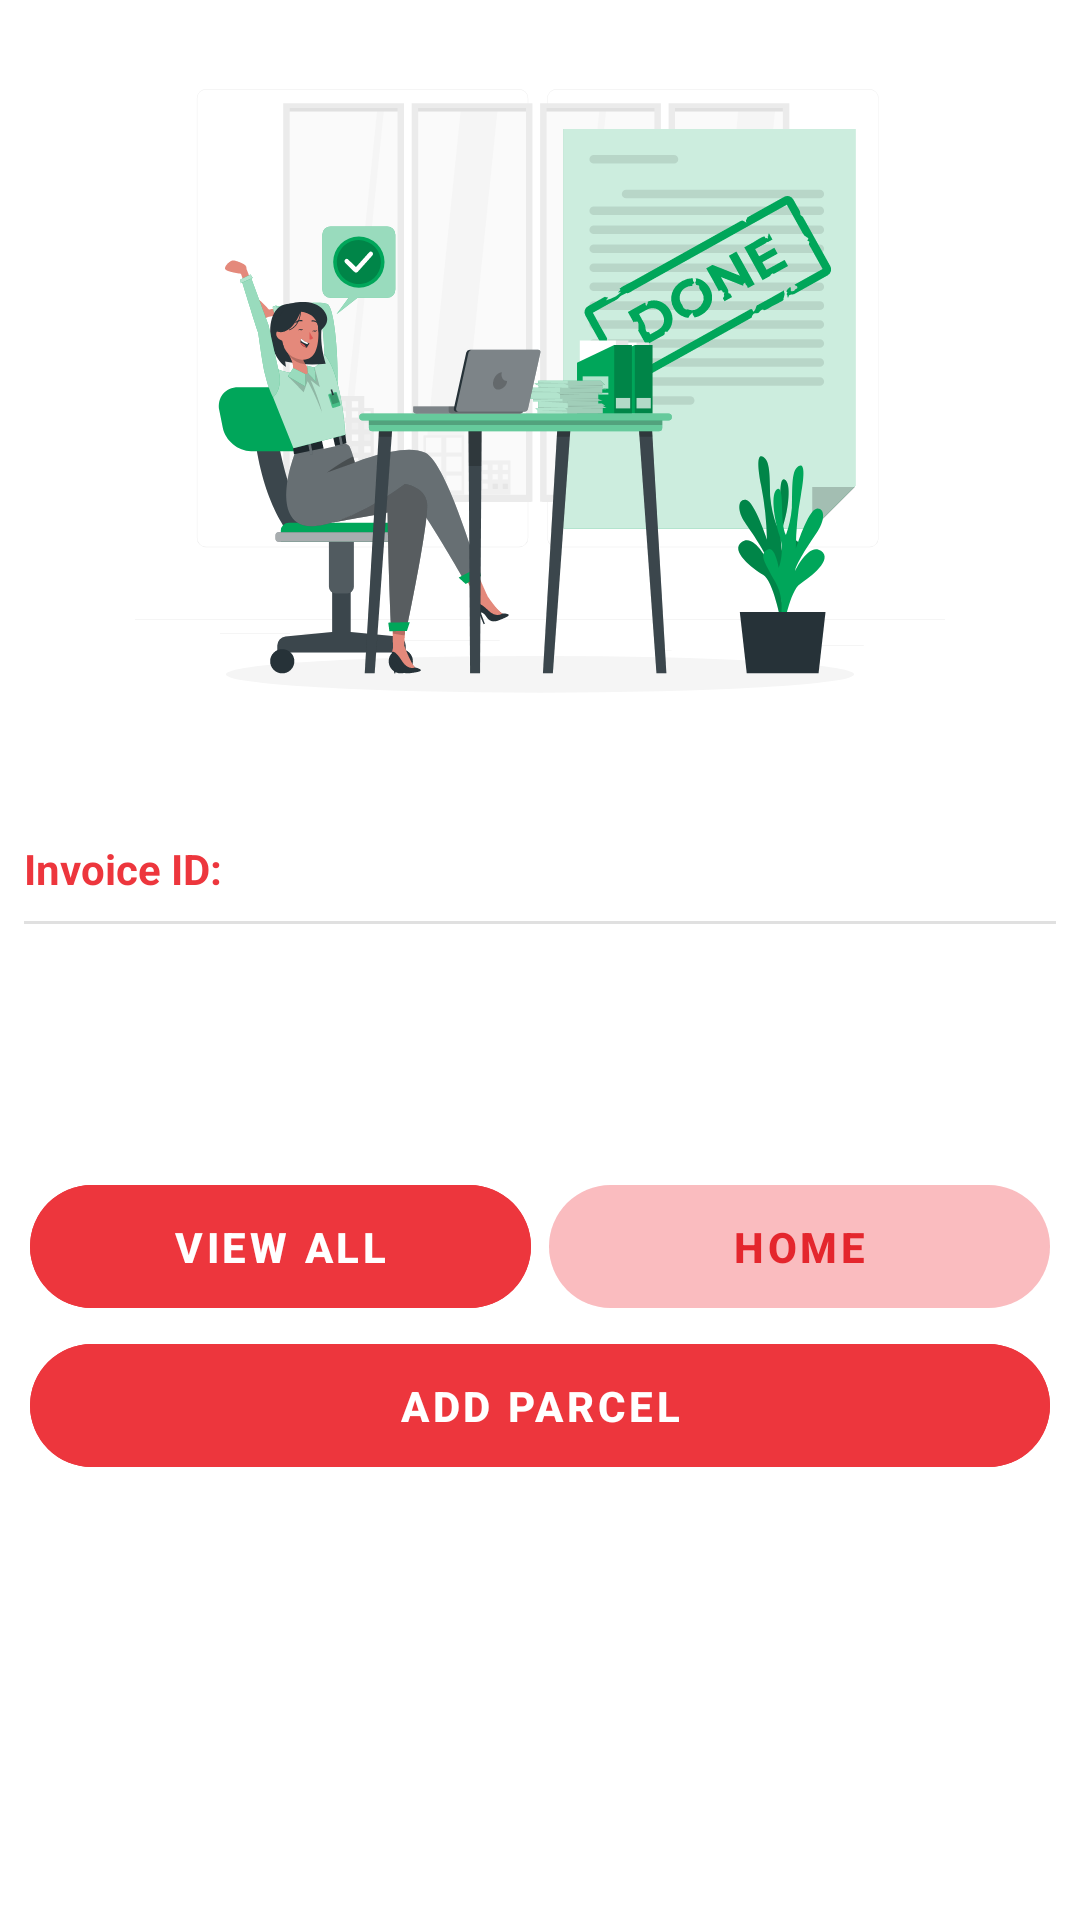

Here is an Android app screen rendered from its layout file. Give the layout XML and the strings, colors and styles it references.
<!-- AndroidManifest.xml: application theme Theme.CourierMerchant.NoActionBar -->
<!-- res/layout/activity_success.xml -->
<?xml version="1.0" encoding="utf-8"?>
<androidx.constraintlayout.widget.ConstraintLayout xmlns:android="http://schemas.android.com/apk/res/android"
    xmlns:app="http://schemas.android.com/apk/res-auto"
    xmlns:tools="http://schemas.android.com/tools"
    android:layout_width="match_parent"
    android:layout_height="match_parent"
    tools:context=".success_view.success">

    <ImageView
        android:id="@+id/top_img_login"
        android:layout_width="match_parent"
        android:layout_height="270dp"
        android:src="@drawable/ic_done_rafiki"
        app:layout_constraintEnd_toEndOf="parent"
        app:layout_constraintHorizontal_bias="0.5"
        app:layout_constraintStart_toStartOf="parent"
        app:layout_constraintTop_toTopOf="parent" />

    <androidx.constraintlayout.widget.ConstraintLayout
        android:layout_width="0dp"
        android:layout_height="wrap_content"
        android:layout_marginTop="8dp"
        app:layout_constraintEnd_toEndOf="parent"
        app:layout_constraintStart_toStartOf="parent"
        app:layout_constraintTop_toBottomOf="@+id/top_img_login"
        app:layout_constraintWidth_max="600dp">

        <TextView
            android:id="@+id/textView28"
            android:layout_width="wrap_content"
            android:layout_height="wrap_content"
            android:layout_marginStart="8dp"
            android:layout_marginTop="2dp"
            android:text="@string/invoice_id"
            android:textColor="@color/main_color"
            android:textStyle="bold"
            app:layout_constraintTop_toTopOf="parent"
            app:layout_constraintStart_toStartOf="parent" />

        <TextView
            android:id="@+id/invid"
            android:layout_width="0dp"
            android:layout_height="wrap_content"
            android:layout_marginStart="2dp"
            android:layout_marginTop="2dp"
            android:layout_marginEnd="8dp"
            android:textAlignment="textEnd"
            android:textColor="@color/main_color"
            android:textStyle="bold"
            app:layout_constraintEnd_toEndOf="parent"
            app:layout_constraintStart_toEndOf="@+id/textView28"
            app:layout_constraintTop_toTopOf="parent"/>

        <View
            android:id="@+id/divider22"
            android:layout_width="0dp"
            android:layout_height="1dp"
            android:layout_marginStart="8dp"
            android:layout_marginTop="8dp"
            android:layout_marginEnd="8dp"
            android:background="?android:attr/listDivider"
            app:layout_constraintEnd_toEndOf="parent"
            app:layout_constraintStart_toStartOf="parent"
            app:layout_constraintTop_toBottomOf="@+id/invid" />

        <TextView
            android:id="@+id/cust_name"
            android:layout_width="wrap_content"
            android:layout_height="wrap_content"
            android:layout_marginStart="8dp"
            android:layout_marginTop="8dp"
            android:textAlignment="textEnd"
            android:textSize="15sp"
            android:textStyle="bold"
            app:layout_constraintStart_toStartOf="parent"
            app:layout_constraintTop_toBottomOf="@+id/divider22" />

        <TextView
            android:id="@+id/cust_phone"
            android:layout_width="wrap_content"
            android:layout_height="wrap_content"
            android:layout_marginStart="8dp"
            android:textAlignment="textEnd"
            android:textSize="15sp"
            android:textStyle="bold"
            app:layout_constraintStart_toStartOf="parent"
            app:layout_constraintTop_toBottomOf="@+id/cust_name" />

        <TextView
            android:id="@+id/cust_address"
            android:layout_width="wrap_content"
            android:layout_height="wrap_content"
            android:layout_marginStart="8dp"
            android:textAlignment="textEnd"
            android:textSize="15sp"
            android:textStyle="bold"
            app:layout_constraintStart_toStartOf="parent"
            app:layout_constraintTop_toBottomOf="@+id/cust_phone" />

        <com.google.android.material.button.MaterialButton
            android:id="@+id/view_btn"
            style="@style/Widget.MaterialComponents.Button.UnelevatedButton"
            android:layout_width="0dp"
            android:layout_height="wrap_content"
            android:layout_marginStart="10dp"
            android:layout_marginTop="12dp"
            android:layout_marginEnd="3dp"
            android:backgroundTint="@color/main_color"
            android:paddingVertical="11dp"
            android:text="@string/view"
            android:textStyle="bold"
            app:cornerRadius="25dp"
            app:layout_constraintEnd_toStartOf="@+id/close"
            app:layout_constraintHorizontal_bias="0.5"
            app:layout_constraintStart_toStartOf="parent"
            app:layout_constraintTop_toBottomOf="@+id/cust_address" />

        <com.google.android.material.button.MaterialButton
            android:id="@+id/close"
            style="@style/Widget.MaterialComponents.Button.UnelevatedButton"
            android:layout_width="0dp"
            android:layout_height="wrap_content"
            android:layout_marginStart="3dp"
            android:layout_marginEnd="10dp"
            android:backgroundTint="@color/second_color"
            android:paddingVertical="11dp"
            android:text="@string/home"
            android:textColor="@color/deep_main"
            android:textStyle="bold"
            app:cornerRadius="25dp"
            app:layout_constraintBottom_toBottomOf="@+id/view_btn"
            app:layout_constraintEnd_toEndOf="parent"
            app:layout_constraintStart_toEndOf="@+id/view_btn"
            app:layout_constraintTop_toTopOf="@+id/view_btn"
            app:rippleColor="#0035AC" />

        <com.google.android.material.button.MaterialButton
            android:id="@+id/link_btn"
            style="@style/Widget.MaterialComponents.Button.UnelevatedButton"
            android:layout_width="0dp"
            android:layout_height="wrap_content"
            android:backgroundTint="@color/main_color"
            android:paddingVertical="11dp"
            android:text="@string/click"
            android:textStyle="bold"
            android:visibility="gone"
            app:cornerRadius="30dp"
            app:layout_constraintEnd_toEndOf="@+id/close"
            app:layout_constraintHorizontal_bias="0.5"
            app:layout_constraintStart_toStartOf="@+id/view_btn"
            app:layout_constraintTop_toBottomOf="@+id/parcel_btn" />

        <com.google.android.material.button.MaterialButton
            android:id="@+id/parcel_btn"
            style="@style/Widget.MaterialComponents.Button.UnelevatedButton"
            android:layout_width="0dp"
            android:layout_height="wrap_content"
            android:backgroundTint="@color/main_color"
            android:paddingVertical="11dp"
            android:text="@string/add_parcel"
            android:textStyle="bold"
            app:cornerRadius="25dp"
            app:layout_constraintEnd_toEndOf="@+id/close"
            app:layout_constraintHorizontal_bias="0.5"
            app:layout_constraintStart_toStartOf="@+id/view_btn"
            app:layout_constraintTop_toBottomOf="@+id/view_btn" />
    </androidx.constraintlayout.widget.ConstraintLayout>



</androidx.constraintlayout.widget.ConstraintLayout>
<!-- resources referenced by this layout -->
<resources>
  <color name="deep_main">#E4262D</color>
  <color name="main_color">#ED363D</color>
  <color name="second_color">#2EED363D</color>
  <!-- drawable ic_done_rafiki: vector/xml drawable (drawable, 49901 chars, omitted) -->
  <string name="add_parcel">Add Parcel</string>
  <string name="click">seller registration</string>
  <string name="home">Home</string>
  <string name="invoice_id">Invoice ID:</string>
  <string name="view">View All</string>
  <style name="Theme.CourierMerchant.NoActionBar">
          <item name="windowActionBar">false</item>
          <item name="windowNoTitle">true</item>
          <item name="colorPrimaryVariant">@color/main_color</item>
      </style>
</resources>
